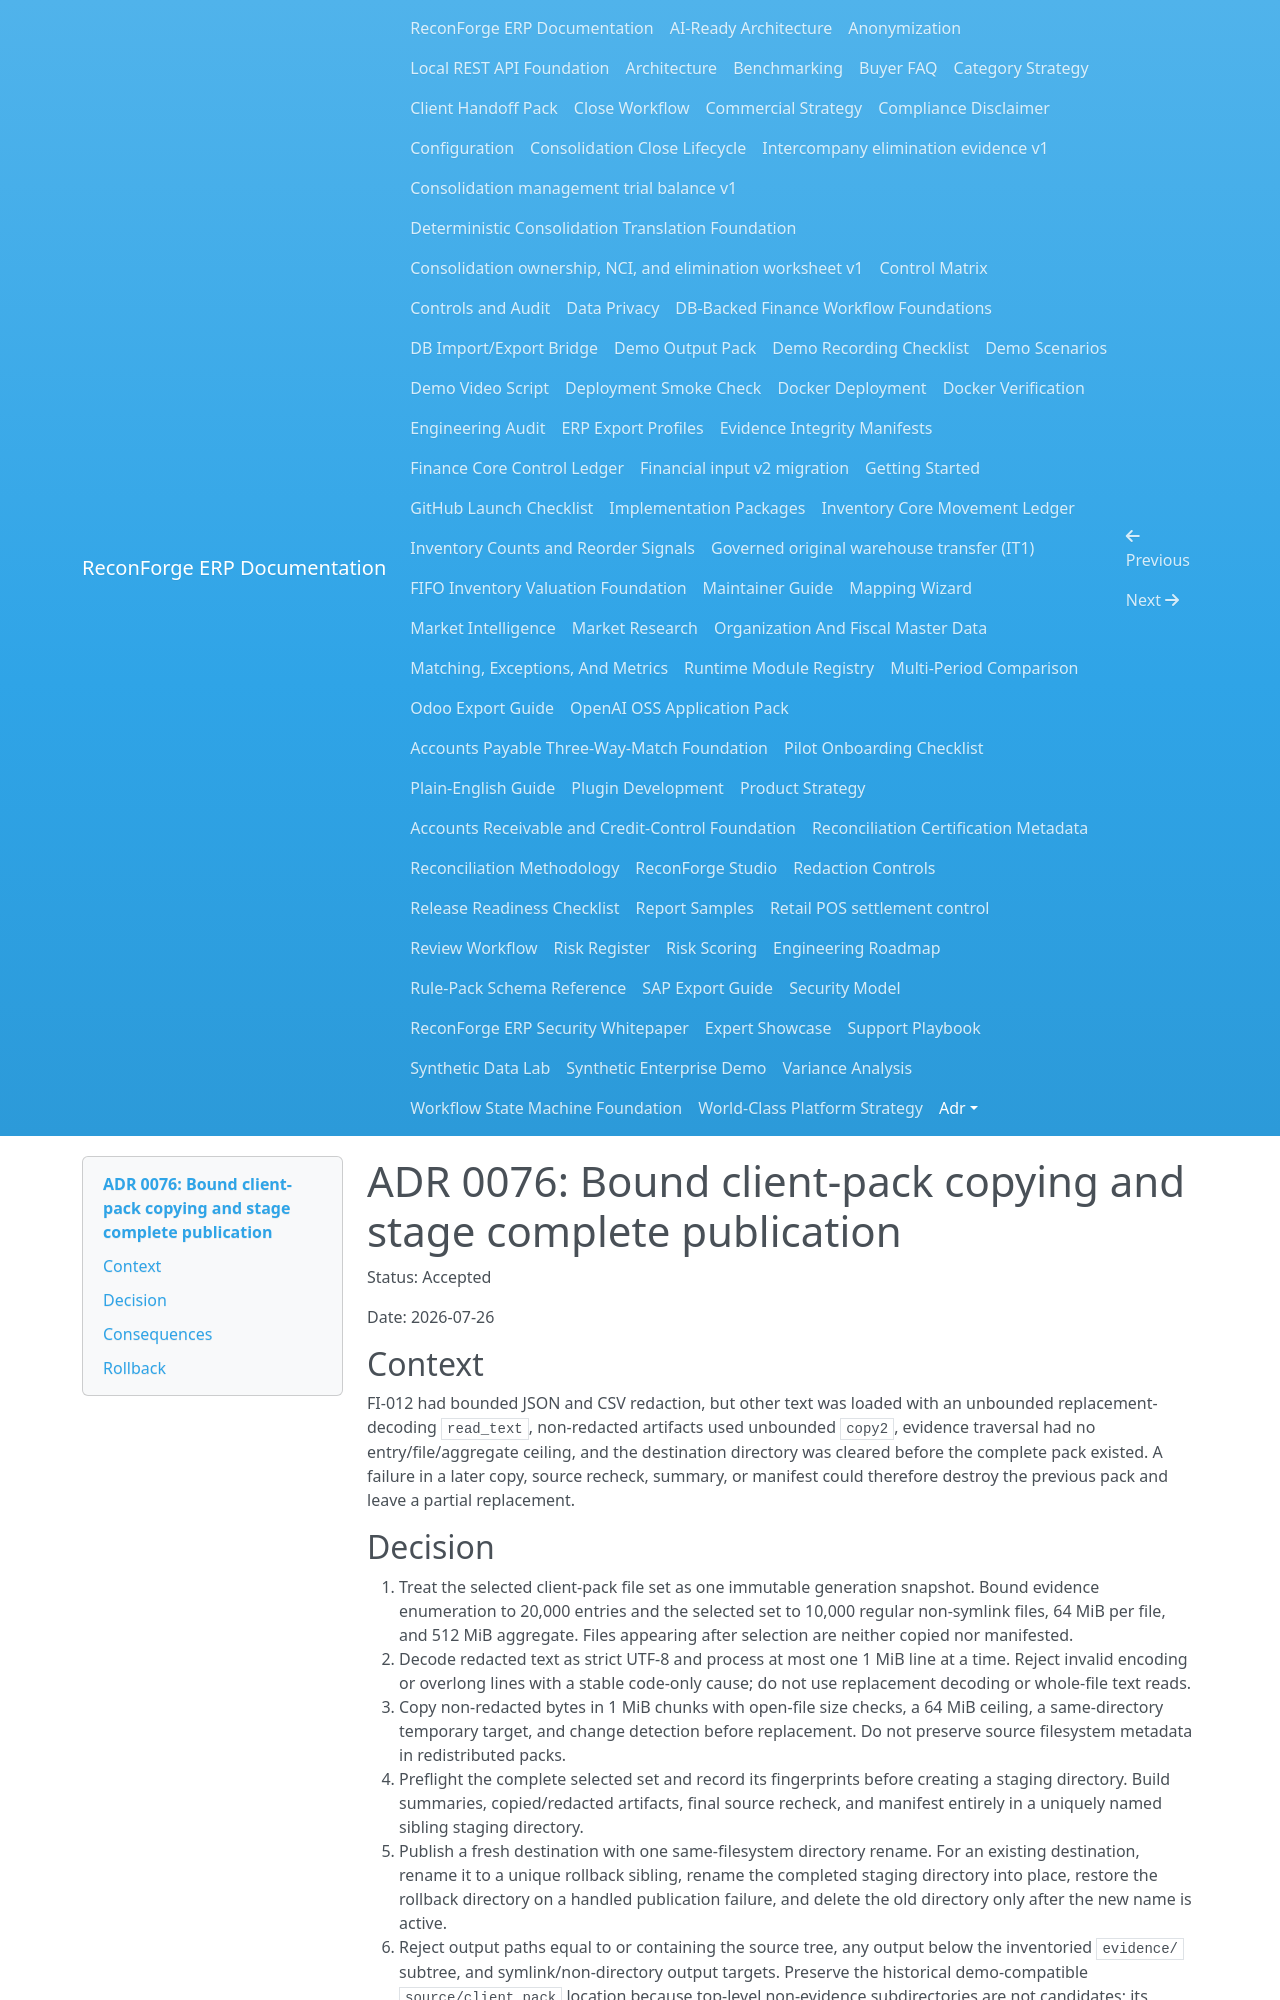

repository: amrzainmubarak/reconforge-erp · page: adr/0076-bound-client-pack-copy-and-staged-publication/index.html · generator: mkdocs

# ADR 0076: Bound client-pack copying and stage complete publication

Status: Accepted

Date: 2026-07-26

## Context

FI-012 had bounded JSON and CSV redaction, but other text was loaded with an
unbounded replacement-decoding `read_text`, non-redacted artifacts used
unbounded `copy2`, evidence traversal had no entry/file/aggregate ceiling, and
the destination directory was cleared before the complete pack existed. A
failure in a later copy, source recheck, summary, or manifest could therefore
destroy the previous pack and leave a partial replacement.

## Decision

1. Treat the selected client-pack file set as one immutable generation
   snapshot. Bound evidence enumeration to 20,000 entries and the selected set
   to 10,000 regular non-symlink files, 64 MiB per file, and 512 MiB aggregate.
   Files appearing after selection are neither copied nor manifested.
2. Decode redacted text as strict UTF-8 and process at most one 1 MiB line at a
   time. Reject invalid encoding or overlong lines with a stable code-only
   cause; do not use replacement decoding or whole-file text reads.
3. Copy non-redacted bytes in 1 MiB chunks with open-file size checks, a 64 MiB
   ceiling, a same-directory temporary target, and change detection before
   replacement. Do not preserve source filesystem metadata in redistributed
   packs.
4. Preflight the complete selected set and record its fingerprints before
   creating a staging directory. Build summaries, copied/redacted artifacts,
   final source recheck, and manifest entirely in a uniquely named sibling
   staging directory.
5. Publish a fresh destination with one same-filesystem directory rename. For
   an existing destination, rename it to a unique rollback sibling, rename the
   completed staging directory into place, restore the rollback directory on a
   handled publication failure, and delete the old directory only after the
   new name is active.
6. Reject output paths equal to or containing the source tree, any output below
   the inventoried `evidence/` subtree, and symlink/non-directory output
   targets. Preserve the historical demo-compatible `source/client_pack`
   location because top-level non-evidence subdirectories are not candidates;
   its sibling staging name is hidden and the selected set is already frozen.
   Returned artifact paths are rebased after rename.
7. Keep FI-012 and R-018 partial/High. On Windows, replacement of an existing
   non-empty directory requires two renames and is not an observer-atomic or
   crash-atomic transaction. A process/host crash between those renames can
   leave a rollback sibling requiring an explicit recovery procedure. Malware
   scanning, authenticated provenance, disclosure authorization, redaction
   completeness, and remaining parser surfaces are separate controls.
